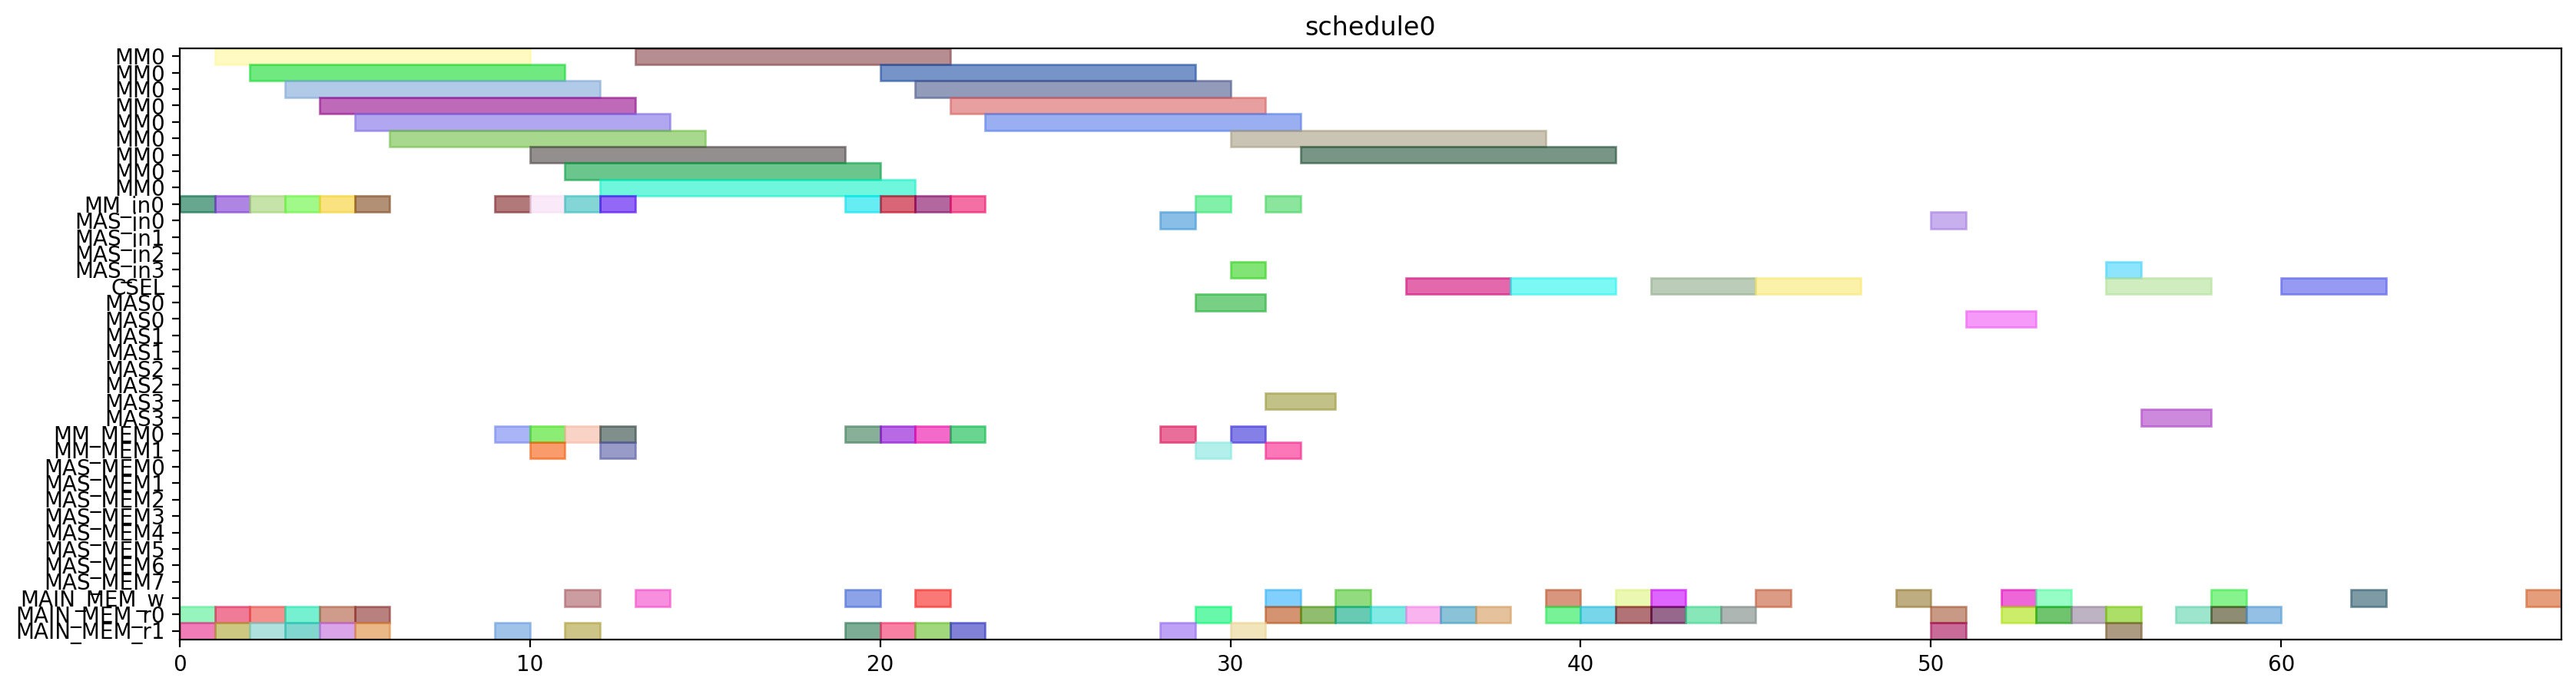

The script that drew this image:
from pyschedule import Scenario, solvers, plotters, alt


def solve():
	horizon = 120
	S = Scenario("schedule0", horizon=horizon)

	# resource
	MM = S.Resources('MM', num=1, size=9)
	MM_in = S.Resources('MM_in', num=1)
	MAS_in = S.Resources('MAS_in', num=4)
	CSEL = S.Resource('CSEL')
	MAS = S.Resources('MAS', num=4, size=2, periods=range(1, horizon))
	MM_MEM = S.Resources('MM_MEM', num=2)
	MAS_MEM = S.Resources('MAS_MEM', num=8)
	MAIN_MEM_w = S.Resource('MAIN_MEM_w', size=1)
	MAIN_MEM_r = S.Resources('MAIN_MEM_r', num=2)

	# result of previous scheduling

	# new tasks
	alpha0 = S.Task('alpha0', length=9, delay_cost=1)
	alpha0 += alt(MM)
	alpha0_in = S.Task('alpha0_in', length=1, delay_cost=1)
	alpha0_in += alt(MM_in)
	S += alpha0_in*MM_in[0]<=alpha0*MM[0]
	alpha0_mem0 = S.Task('alpha0_mem0', length=1, delay_cost=1)
	alpha0_mem0 += MAIN_MEM_r[0]
	S += alpha0_mem0 <= alpha0

	alpha0_mem1 = S.Task('alpha0_mem1', length=1, delay_cost=1)
	alpha0_mem1 += MAIN_MEM_r[1]
	S += alpha0_mem1 <= alpha0

	alpha1 = S.Task('alpha1', length=9, delay_cost=1)
	alpha1 += alt(MM)
	alpha1_in = S.Task('alpha1_in', length=1, delay_cost=1)
	alpha1_in += alt(MM_in)
	S += alpha1_in*MM_in[0]<=alpha1*MM[0]
	alpha1_mem0 = S.Task('alpha1_mem0', length=1, delay_cost=1)
	alpha1_mem0 += MAIN_MEM_r[0]
	S += alpha1_mem0 <= alpha1

	alpha1_mem1 = S.Task('alpha1_mem1', length=1, delay_cost=1)
	alpha1_mem1 += MAIN_MEM_r[1]
	S += alpha1_mem1 <= alpha1

	xit2N0 = S.Task('xit2N0', length=9, delay_cost=1)
	xit2N0 += alt(MM)
	xit2N0_in = S.Task('xit2N0_in', length=1, delay_cost=1)
	xit2N0_in += alt(MM_in)
	S += xit2N0_in*MM_in[0]<=xit2N0*MM[0]
	S += 0<xit2N0

	xit2N0_w = S.Task('xit2N0_w', length=1, delay_cost=1)
	xit2N0_w += alt(MAIN_MEM_w)
	S += xit2N0 <= xit2N0_w

	xit2N0_mem0 = S.Task('xit2N0_mem0', length=1, delay_cost=1)
	xit2N0_mem0 += MAIN_MEM_r[0]
	S += xit2N0_mem0 <= xit2N0

	xit2N0_mem1 = S.Task('xit2N0_mem1', length=1, delay_cost=1)
	xit2N0_mem1 += MAIN_MEM_r[1]
	S += xit2N0_mem1 <= xit2N0

	xit2N1 = S.Task('xit2N1', length=9, delay_cost=1)
	xit2N1 += alt(MM)
	xit2N1_in = S.Task('xit2N1_in', length=1, delay_cost=1)
	xit2N1_in += alt(MM_in)
	S += xit2N1_in*MM_in[0]<=xit2N1*MM[0]
	S += 0<xit2N1

	xit2N1_w = S.Task('xit2N1_w', length=1, delay_cost=1)
	xit2N1_w += alt(MAIN_MEM_w)
	S += xit2N1 <= xit2N1_w

	xit2N1_mem0 = S.Task('xit2N1_mem0', length=1, delay_cost=1)
	xit2N1_mem0 += MAIN_MEM_r[0]
	S += xit2N1_mem0 <= xit2N1

	xit2N1_mem1 = S.Task('xit2N1_mem1', length=1, delay_cost=1)
	xit2N1_mem1 += MAIN_MEM_r[1]
	S += xit2N1_mem1 <= xit2N1

	t30 = S.Task('t30', length=9, delay_cost=1)
	t30 += alt(MM)
	t30_in = S.Task('t30_in', length=1, delay_cost=1)
	t30_in += alt(MM_in)
	S += t30_in*MM_in[0]<=t30*MM[0]
	t30_mem0 = S.Task('t30_mem0', length=1, delay_cost=1)
	t30_mem0 += MAIN_MEM_r[0]
	S += t30_mem0 <= t30

	t30_mem1 = S.Task('t30_mem1', length=1, delay_cost=1)
	t30_mem1 += MAIN_MEM_r[1]
	S += t30_mem1 <= t30

	t31 = S.Task('t31', length=9, delay_cost=1)
	t31 += alt(MM)
	t31_in = S.Task('t31_in', length=1, delay_cost=1)
	t31_in += alt(MM_in)
	S += t31_in*MM_in[0]<=t31*MM[0]
	t31_mem0 = S.Task('t31_mem0', length=1, delay_cost=1)
	t31_mem0 += MAIN_MEM_r[0]
	S += t31_mem0 <= t31

	t31_mem1 = S.Task('t31_mem1', length=1, delay_cost=1)
	t31_mem1 += MAIN_MEM_r[1]
	S += t31_mem1 <= t31

	alphaD0 = S.Task('alphaD0', length=9, delay_cost=1)
	alphaD0 += alt(MM)
	alphaD0_in = S.Task('alphaD0_in', length=1, delay_cost=1)
	alphaD0_in += alt(MM_in)
	S += alphaD0_in*MM_in[0]<=alphaD0*MM[0]
	S += 0<alphaD0

	alphaD0_w = S.Task('alphaD0_w', length=1, delay_cost=1)
	alphaD0_w += alt(MAIN_MEM_w)
	S += alphaD0 <= alphaD0_w

	alphaD0_mem0 = S.Task('alphaD0_mem0', length=1, delay_cost=1)
	alphaD0_mem0 += alt(MM_MEM)
	S += (alpha0*MM[0])-1 < alphaD0_mem0*MM_MEM[0]
	S += alphaD0_mem0 <= alphaD0

	alphaD0_mem1 = S.Task('alphaD0_mem1', length=1, delay_cost=1)
	alphaD0_mem1 += MAIN_MEM_r[1]
	S += alphaD0_mem1 <= alphaD0

	alphaD1 = S.Task('alphaD1', length=9, delay_cost=1)
	alphaD1 += alt(MM)
	alphaD1_in = S.Task('alphaD1_in', length=1, delay_cost=1)
	alphaD1_in += alt(MM_in)
	S += alphaD1_in*MM_in[0]<=alphaD1*MM[0]
	S += 0<alphaD1

	alphaD1_w = S.Task('alphaD1_w', length=1, delay_cost=1)
	alphaD1_w += alt(MAIN_MEM_w)
	S += alphaD1 <= alphaD1_w

	alphaD1_mem0 = S.Task('alphaD1_mem0', length=1, delay_cost=1)
	alphaD1_mem0 += alt(MM_MEM)
	S += (alpha1*MM[0])-1 < alphaD1_mem0*MM_MEM[0]
	S += alphaD1_mem0 <= alphaD1

	alphaD1_mem1 = S.Task('alphaD1_mem1', length=1, delay_cost=1)
	alphaD1_mem1 += MAIN_MEM_r[1]
	S += alphaD1_mem1 <= alphaD1

	alpha20 = S.Task('alpha20', length=9, delay_cost=1)
	alpha20 += alt(MM)
	alpha20_in = S.Task('alpha20_in', length=1, delay_cost=1)
	alpha20_in += alt(MM_in)
	S += alpha20_in*MM_in[0]<=alpha20*MM[0]
	alpha20_mem0 = S.Task('alpha20_mem0', length=1, delay_cost=1)
	alpha20_mem0 += alt(MM_MEM)
	S += (alpha0*MM[0])-1 < alpha20_mem0*MM_MEM[0]
	S += alpha20_mem0 <= alpha20

	alpha20_mem1 = S.Task('alpha20_mem1', length=1, delay_cost=1)
	alpha20_mem1 += alt(MM_MEM)
	S += (alpha0*MM[0])-1 < alpha20_mem1*MM_MEM[1]
	S += alpha20_mem1 <= alpha20

	alpha21 = S.Task('alpha21', length=9, delay_cost=1)
	alpha21 += alt(MM)
	alpha21_in = S.Task('alpha21_in', length=1, delay_cost=1)
	alpha21_in += alt(MM_in)
	S += alpha21_in*MM_in[0]<=alpha21*MM[0]
	alpha21_mem0 = S.Task('alpha21_mem0', length=1, delay_cost=1)
	alpha21_mem0 += alt(MM_MEM)
	S += (alpha1*MM[0])-1 < alpha21_mem0*MM_MEM[0]
	S += alpha21_mem0 <= alpha21

	alpha21_mem1 = S.Task('alpha21_mem1', length=1, delay_cost=1)
	alpha21_mem1 += alt(MM_MEM)
	S += (alpha1*MM[0])-1 < alpha21_mem1*MM_MEM[1]
	S += alpha21_mem1 <= alpha21

	alpha2V0 = S.Task('alpha2V0', length=9, delay_cost=1)
	alpha2V0 += alt(MM)
	alpha2V0_in = S.Task('alpha2V0_in', length=1, delay_cost=1)
	alpha2V0_in += alt(MM_in)
	S += alpha2V0_in*MM_in[0]<=alpha2V0*MM[0]
	alpha2V0_mem0 = S.Task('alpha2V0_mem0', length=1, delay_cost=1)
	alpha2V0_mem0 += alt(MM_MEM)
	S += (alpha20*MM[0])-1 < alpha2V0_mem0*MM_MEM[0]
	S += alpha2V0_mem0 <= alpha2V0

	alpha2V0_mem1 = S.Task('alpha2V0_mem1', length=1, delay_cost=1)
	alpha2V0_mem1 += MAIN_MEM_r[1]
	S += alpha2V0_mem1 <= alpha2V0

	alpha2V1 = S.Task('alpha2V1', length=9, delay_cost=1)
	alpha2V1 += alt(MM)
	alpha2V1_in = S.Task('alpha2V1_in', length=1, delay_cost=1)
	alpha2V1_in += alt(MM_in)
	S += alpha2V1_in*MM_in[0]<=alpha2V1*MM[0]
	alpha2V1_mem0 = S.Task('alpha2V1_mem0', length=1, delay_cost=1)
	alpha2V1_mem0 += alt(MM_MEM)
	S += (alpha21*MM[0])-1 < alpha2V1_mem0*MM_MEM[0]
	S += alpha2V1_mem0 <= alpha2V1

	alpha2V1_mem1 = S.Task('alpha2V1_mem1', length=1, delay_cost=1)
	alpha2V1_mem1 += MAIN_MEM_r[1]
	S += alpha2V1_mem1 <= alpha2V1

	t3alphaD0 = S.Task('t3alphaD0', length=9, delay_cost=1)
	t3alphaD0 += alt(MM)
	t3alphaD0_in = S.Task('t3alphaD0_in', length=1, delay_cost=1)
	t3alphaD0_in += alt(MM_in)
	S += t3alphaD0_in*MM_in[0]<=t3alphaD0*MM[0]
	t3alphaD0_mem0 = S.Task('t3alphaD0_mem0', length=1, delay_cost=1)
	t3alphaD0_mem0 += alt(MM_MEM)
	S += (t30*MM[0])-1 < t3alphaD0_mem0*MM_MEM[0]
	S += t3alphaD0_mem0 <= t3alphaD0

	t3alphaD0_mem1 = S.Task('t3alphaD0_mem1', length=1, delay_cost=1)
	t3alphaD0_mem1 += MAIN_MEM_r[1]
	S += alphaD0_w < t3alphaD0_mem1
	S += t3alphaD0_mem1 <= t3alphaD0

	t3alphaD1 = S.Task('t3alphaD1', length=9, delay_cost=1)
	t3alphaD1 += alt(MM)
	t3alphaD1_in = S.Task('t3alphaD1_in', length=1, delay_cost=1)
	t3alphaD1_in += alt(MM_in)
	S += t3alphaD1_in*MM_in[0]<=t3alphaD1*MM[0]
	t3alphaD1_mem0 = S.Task('t3alphaD1_mem0', length=1, delay_cost=1)
	t3alphaD1_mem0 += alt(MM_MEM)
	S += (t31*MM[0])-1 < t3alphaD1_mem0*MM_MEM[0]
	S += t3alphaD1_mem0 <= t3alphaD1

	t3alphaD1_mem1 = S.Task('t3alphaD1_mem1', length=1, delay_cost=1)
	t3alphaD1_mem1 += MAIN_MEM_r[1]
	S += alphaD1_w < t3alphaD1_mem1
	S += t3alphaD1_mem1 <= t3alphaD1

	y20 = S.Task('y20', length=9, delay_cost=1)
	y20 += alt(MM)
	y20_in = S.Task('y20_in', length=1, delay_cost=1)
	y20_in += alt(MM_in)
	S += y20_in*MM_in[0]<=y20*MM[0]
	S += 0<y20

	y20_w = S.Task('y20_w', length=1, delay_cost=1)
	y20_w += alt(MAIN_MEM_w)
	S += y20 <= y20_w

	y20_mem0 = S.Task('y20_mem0', length=1, delay_cost=1)
	y20_mem0 += MAIN_MEM_r[0]
	S += y20_mem0 <= y20

	y20_mem1 = S.Task('y20_mem1', length=1, delay_cost=1)
	y20_mem1 += alt(MM_MEM)
	S += (t3alphaD0*MM[0])-1 < y20_mem1*MM_MEM[1]
	S += y20_mem1 <= y20

	y21 = S.Task('y21', length=9, delay_cost=1)
	y21 += alt(MM)
	y21_in = S.Task('y21_in', length=1, delay_cost=1)
	y21_in += alt(MM_in)
	S += y21_in*MM_in[0]<=y21*MM[0]
	S += 0<y21

	y21_w = S.Task('y21_w', length=1, delay_cost=1)
	y21_w += alt(MAIN_MEM_w)
	S += y21 <= y21_w

	y21_mem0 = S.Task('y21_mem0', length=1, delay_cost=1)
	y21_mem0 += MAIN_MEM_r[0]
	S += y21_mem0 <= y21

	y21_mem1 = S.Task('y21_mem1', length=1, delay_cost=1)
	y21_mem1 += alt(MM_MEM)
	S += (t3alphaD1*MM[0])-1 < y21_mem1*MM_MEM[1]
	S += y21_mem1 <= y21

	alpha2V_U0 = S.Task('alpha2V_U0', length=2, delay_cost=1)
	alpha2V_U0 += alt(MAS)
	alpha2V_U0_in = S.Task('alpha2V_U0_in', length=1, delay_cost=1)
	alpha2V_U0_in += alt(MAS_in)
	S += alpha2V_U0_in*MAS_in[0]<=alpha2V_U0*MAS[0]

	S += alpha2V_U0_in*MAS_in[1]<=alpha2V_U0*MAS[1]

	S += alpha2V_U0_in*MAS_in[2]<=alpha2V_U0*MAS[2]

	S += alpha2V_U0_in*MAS_in[3]<=alpha2V_U0*MAS[3]

	S += 0<alpha2V_U0

	alpha2V_U0_w = S.Task('alpha2V_U0_w', length=1, delay_cost=1)
	alpha2V_U0_w += alt(MAIN_MEM_w)
	S += alpha2V_U0 <= alpha2V_U0_w

	alpha2V_U0_mem0 = S.Task('alpha2V_U0_mem0', length=1, delay_cost=1)
	alpha2V_U0_mem0 += alt(MM_MEM)
	S += (alpha2V0*MM[0])-1 < alpha2V_U0_mem0*MM_MEM[0]
	S += alpha2V_U0_mem0 <= alpha2V_U0

	alpha2V_U0_mem1 = S.Task('alpha2V_U0_mem1', length=1, delay_cost=1)
	alpha2V_U0_mem1 += MAIN_MEM_r[1]
	S += alpha2V_U0_mem1 <= alpha2V_U0

	alpha2V_U1 = S.Task('alpha2V_U1', length=2, delay_cost=1)
	alpha2V_U1 += alt(MAS)
	alpha2V_U1_in = S.Task('alpha2V_U1_in', length=1, delay_cost=1)
	alpha2V_U1_in += alt(MAS_in)
	S += alpha2V_U1_in*MAS_in[0]<=alpha2V_U1*MAS[0]

	S += alpha2V_U1_in*MAS_in[1]<=alpha2V_U1*MAS[1]

	S += alpha2V_U1_in*MAS_in[2]<=alpha2V_U1*MAS[2]

	S += alpha2V_U1_in*MAS_in[3]<=alpha2V_U1*MAS[3]

	S += 0<alpha2V_U1

	alpha2V_U1_w = S.Task('alpha2V_U1_w', length=1, delay_cost=1)
	alpha2V_U1_w += alt(MAIN_MEM_w)
	S += alpha2V_U1 <= alpha2V_U1_w

	alpha2V_U1_mem0 = S.Task('alpha2V_U1_mem0', length=1, delay_cost=1)
	alpha2V_U1_mem0 += alt(MM_MEM)
	S += (alpha2V1*MM[0])-1 < alpha2V_U1_mem0*MM_MEM[0]
	S += alpha2V_U1_mem0 <= alpha2V_U1

	alpha2V_U1_mem1 = S.Task('alpha2V_U1_mem1', length=1, delay_cost=1)
	alpha2V_U1_mem1 += MAIN_MEM_r[1]
	S += alpha2V_U1_mem1 <= alpha2V_U1

	X_SSWU0 = S.Task('X_SSWU0', length=3, delay_cost=1)
	X_SSWU0 += alt(CSEL)

	X_SSWU0_w = S.Task('X_SSWU0_w', length=1, delay_cost=1)
	X_SSWU0_w += alt(MAIN_MEM_w)
	S += X_SSWU0+4 <= X_SSWU0_w

	X_SSWU0_mem0 = S.Task('X_SSWU0_mem0', length=1, delay_cost=1)
	X_SSWU0_mem0 += MAIN_MEM_r[0]
	S += alpha2V_U0_w < X_SSWU0_mem0
	S += X_SSWU0_mem0+ 2 <= X_SSWU0

	X_SSWU0_mem1 = S.Task('X_SSWU0_mem1', length=1, delay_cost=1)
	X_SSWU0_mem1 += MAIN_MEM_r[0]
	S += xit2N0_w < X_SSWU0_mem1
	S += X_SSWU0_mem1+ 1 <= X_SSWU0

	X_SSWU0_mem2 = S.Task('X_SSWU0_mem2', length=1, delay_cost=1)
	X_SSWU0_mem2 += MAIN_MEM_r[0]
	S += X_SSWU0_mem2+ 0 <= X_SSWU0

	X_SSWU1 = S.Task('X_SSWU1', length=3, delay_cost=1)
	X_SSWU1 += alt(CSEL)

	X_SSWU1_w = S.Task('X_SSWU1_w', length=1, delay_cost=1)
	X_SSWU1_w += alt(MAIN_MEM_w)
	S += X_SSWU1+4 <= X_SSWU1_w

	X_SSWU1_mem0 = S.Task('X_SSWU1_mem0', length=1, delay_cost=1)
	X_SSWU1_mem0 += MAIN_MEM_r[0]
	S += alpha2V_U1_w < X_SSWU1_mem0
	S += X_SSWU1_mem0+ 2 <= X_SSWU1

	X_SSWU1_mem1 = S.Task('X_SSWU1_mem1', length=1, delay_cost=1)
	X_SSWU1_mem1 += MAIN_MEM_r[0]
	S += xit2N1_w < X_SSWU1_mem1
	S += X_SSWU1_mem1+ 1 <= X_SSWU1

	X_SSWU1_mem2 = S.Task('X_SSWU1_mem2', length=1, delay_cost=1)
	X_SSWU1_mem2 += MAIN_MEM_r[0]
	S += X_SSWU1_mem2+ 0 <= X_SSWU1

	y0 = S.Task('y0', length=3, delay_cost=1)
	y0 += alt(CSEL)

	y0_w = S.Task('y0_w', length=1, delay_cost=1)
	y0_w += alt(MAIN_MEM_w)
	S += y0+4 <= y0_w

	y0_mem0 = S.Task('y0_mem0', length=1, delay_cost=1)
	y0_mem0 += MAIN_MEM_r[0]
	S += alpha2V_U0_w < y0_mem0
	S += y0_mem0+ 2 <= y0

	y0_mem1 = S.Task('y0_mem1', length=1, delay_cost=1)
	y0_mem1 += MAIN_MEM_r[0]
	S += y20_w < y0_mem1
	S += y0_mem1+ 1 <= y0

	y0_mem2 = S.Task('y0_mem2', length=1, delay_cost=1)
	y0_mem2 += MAIN_MEM_r[0]
	S += alphaD0_w < y0_mem2
	S += y0_mem2+ 0 <= y0

	y1 = S.Task('y1', length=3, delay_cost=1)
	y1 += alt(CSEL)

	y1_w = S.Task('y1_w', length=1, delay_cost=1)
	y1_w += alt(MAIN_MEM_w)
	S += y1+4 <= y1_w

	y1_mem0 = S.Task('y1_mem0', length=1, delay_cost=1)
	y1_mem0 += MAIN_MEM_r[0]
	S += alpha2V_U1_w < y1_mem0
	S += y1_mem0+ 2 <= y1

	y1_mem1 = S.Task('y1_mem1', length=1, delay_cost=1)
	y1_mem1 += MAIN_MEM_r[0]
	S += y21_w < y1_mem1
	S += y1_mem1+ 1 <= y1

	y1_mem2 = S.Task('y1_mem2', length=1, delay_cost=1)
	y1_mem2 += MAIN_MEM_r[0]
	S += alphaD1_w < y1_mem2
	S += y1_mem2+ 0 <= y1

	y_alt0 = S.Task('y_alt0', length=2, delay_cost=1)
	y_alt0 += alt(MAS)
	y_alt0_in = S.Task('y_alt0_in', length=1, delay_cost=1)
	y_alt0_in += alt(MAS_in)
	S += y_alt0_in*MAS_in[0]<=y_alt0*MAS[0]

	S += y_alt0_in*MAS_in[1]<=y_alt0*MAS[1]

	S += y_alt0_in*MAS_in[2]<=y_alt0*MAS[2]

	S += y_alt0_in*MAS_in[3]<=y_alt0*MAS[3]

	S += 0<y_alt0

	y_alt0_w = S.Task('y_alt0_w', length=1, delay_cost=1)
	y_alt0_w += alt(MAIN_MEM_w)
	S += y_alt0 <= y_alt0_w

	y_alt0_mem0 = S.Task('y_alt0_mem0', length=1, delay_cost=1)
	y_alt0_mem0 += MAIN_MEM_r[0]
	S += y_alt0_mem0 <= y_alt0

	y_alt0_mem1 = S.Task('y_alt0_mem1', length=1, delay_cost=1)
	y_alt0_mem1 += MAIN_MEM_r[1]
	S += y0_w < y_alt0_mem1
	S += y_alt0_mem1 <= y_alt0

	y_alt1 = S.Task('y_alt1', length=2, delay_cost=1)
	y_alt1 += alt(MAS)
	y_alt1_in = S.Task('y_alt1_in', length=1, delay_cost=1)
	y_alt1_in += alt(MAS_in)
	S += y_alt1_in*MAS_in[0]<=y_alt1*MAS[0]

	S += y_alt1_in*MAS_in[1]<=y_alt1*MAS[1]

	S += y_alt1_in*MAS_in[2]<=y_alt1*MAS[2]

	S += y_alt1_in*MAS_in[3]<=y_alt1*MAS[3]

	S += 0<y_alt1

	y_alt1_w = S.Task('y_alt1_w', length=1, delay_cost=1)
	y_alt1_w += alt(MAIN_MEM_w)
	S += y_alt1 <= y_alt1_w

	y_alt1_mem0 = S.Task('y_alt1_mem0', length=1, delay_cost=1)
	y_alt1_mem0 += MAIN_MEM_r[0]
	S += y_alt1_mem0 <= y_alt1

	y_alt1_mem1 = S.Task('y_alt1_mem1', length=1, delay_cost=1)
	y_alt1_mem1 += MAIN_MEM_r[1]
	S += y1_w < y_alt1_mem1
	S += y_alt1_mem1 <= y_alt1

	Y_SSWU0 = S.Task('Y_SSWU0', length=3, delay_cost=1)
	Y_SSWU0 += alt(CSEL)

	Y_SSWU0_w = S.Task('Y_SSWU0_w', length=1, delay_cost=1)
	Y_SSWU0_w += alt(MAIN_MEM_w)
	S += Y_SSWU0+4 <= Y_SSWU0_w

	Y_SSWU0_mem0 = S.Task('Y_SSWU0_mem0', length=1, delay_cost=1)
	Y_SSWU0_mem0 += MAIN_MEM_r[0]
	S += Y_SSWU0_mem0+ 2 <= Y_SSWU0

	Y_SSWU0_mem1 = S.Task('Y_SSWU0_mem1', length=1, delay_cost=1)
	Y_SSWU0_mem1 += MAIN_MEM_r[0]
	S += y0_w < Y_SSWU0_mem1
	S += Y_SSWU0_mem1+ 1 <= Y_SSWU0

	Y_SSWU0_mem2 = S.Task('Y_SSWU0_mem2', length=1, delay_cost=1)
	Y_SSWU0_mem2 += MAIN_MEM_r[0]
	S += y_alt0_w < Y_SSWU0_mem2
	S += Y_SSWU0_mem2+ 0 <= Y_SSWU0

	Y_SSWU1 = S.Task('Y_SSWU1', length=3, delay_cost=1)
	Y_SSWU1 += alt(CSEL)

	Y_SSWU1_w = S.Task('Y_SSWU1_w', length=1, delay_cost=1)
	Y_SSWU1_w += alt(MAIN_MEM_w)
	S += Y_SSWU1+4 <= Y_SSWU1_w

	Y_SSWU1_mem0 = S.Task('Y_SSWU1_mem0', length=1, delay_cost=1)
	Y_SSWU1_mem0 += MAIN_MEM_r[0]
	S += Y_SSWU1_mem0+ 2 <= Y_SSWU1

	Y_SSWU1_mem1 = S.Task('Y_SSWU1_mem1', length=1, delay_cost=1)
	Y_SSWU1_mem1 += MAIN_MEM_r[0]
	S += y1_w < Y_SSWU1_mem1
	S += Y_SSWU1_mem1+ 1 <= Y_SSWU1

	Y_SSWU1_mem2 = S.Task('Y_SSWU1_mem2', length=1, delay_cost=1)
	Y_SSWU1_mem2 += MAIN_MEM_r[0]
	S += y_alt1_w < Y_SSWU1_mem2
	S += Y_SSWU1_mem2+ 0 <= Y_SSWU1

	solvers.mip.solve(S,msg=1,kind='CPLEX',ratio_gap=1.01)

	solution = [['hoge']*len(S.solution()[1]) for i in range(len(S.solution()))]
	for i in range(len(S.solution())):
		for j in range(len(S.solution()[i])):
			solution[i][j]=str(S.solution()[i][j])
	print(solution)

	cycles = int(solution[-1][3])

	pic_file_name = "/mnt/rose/usr1/fukuda/ABE/multiRAM_multiMAS_16mux/scheduling_result/stage9MM1_stage2MAS4/2xSSWU_AFTER_EXP/schedule0.png"
	if(S.solution() != []):
		plotters.matplotlib.plot(S,img_filename=pic_file_name, show_task_labels=False, fig_size=(cycles*0.25+3, 5))

	return solution
